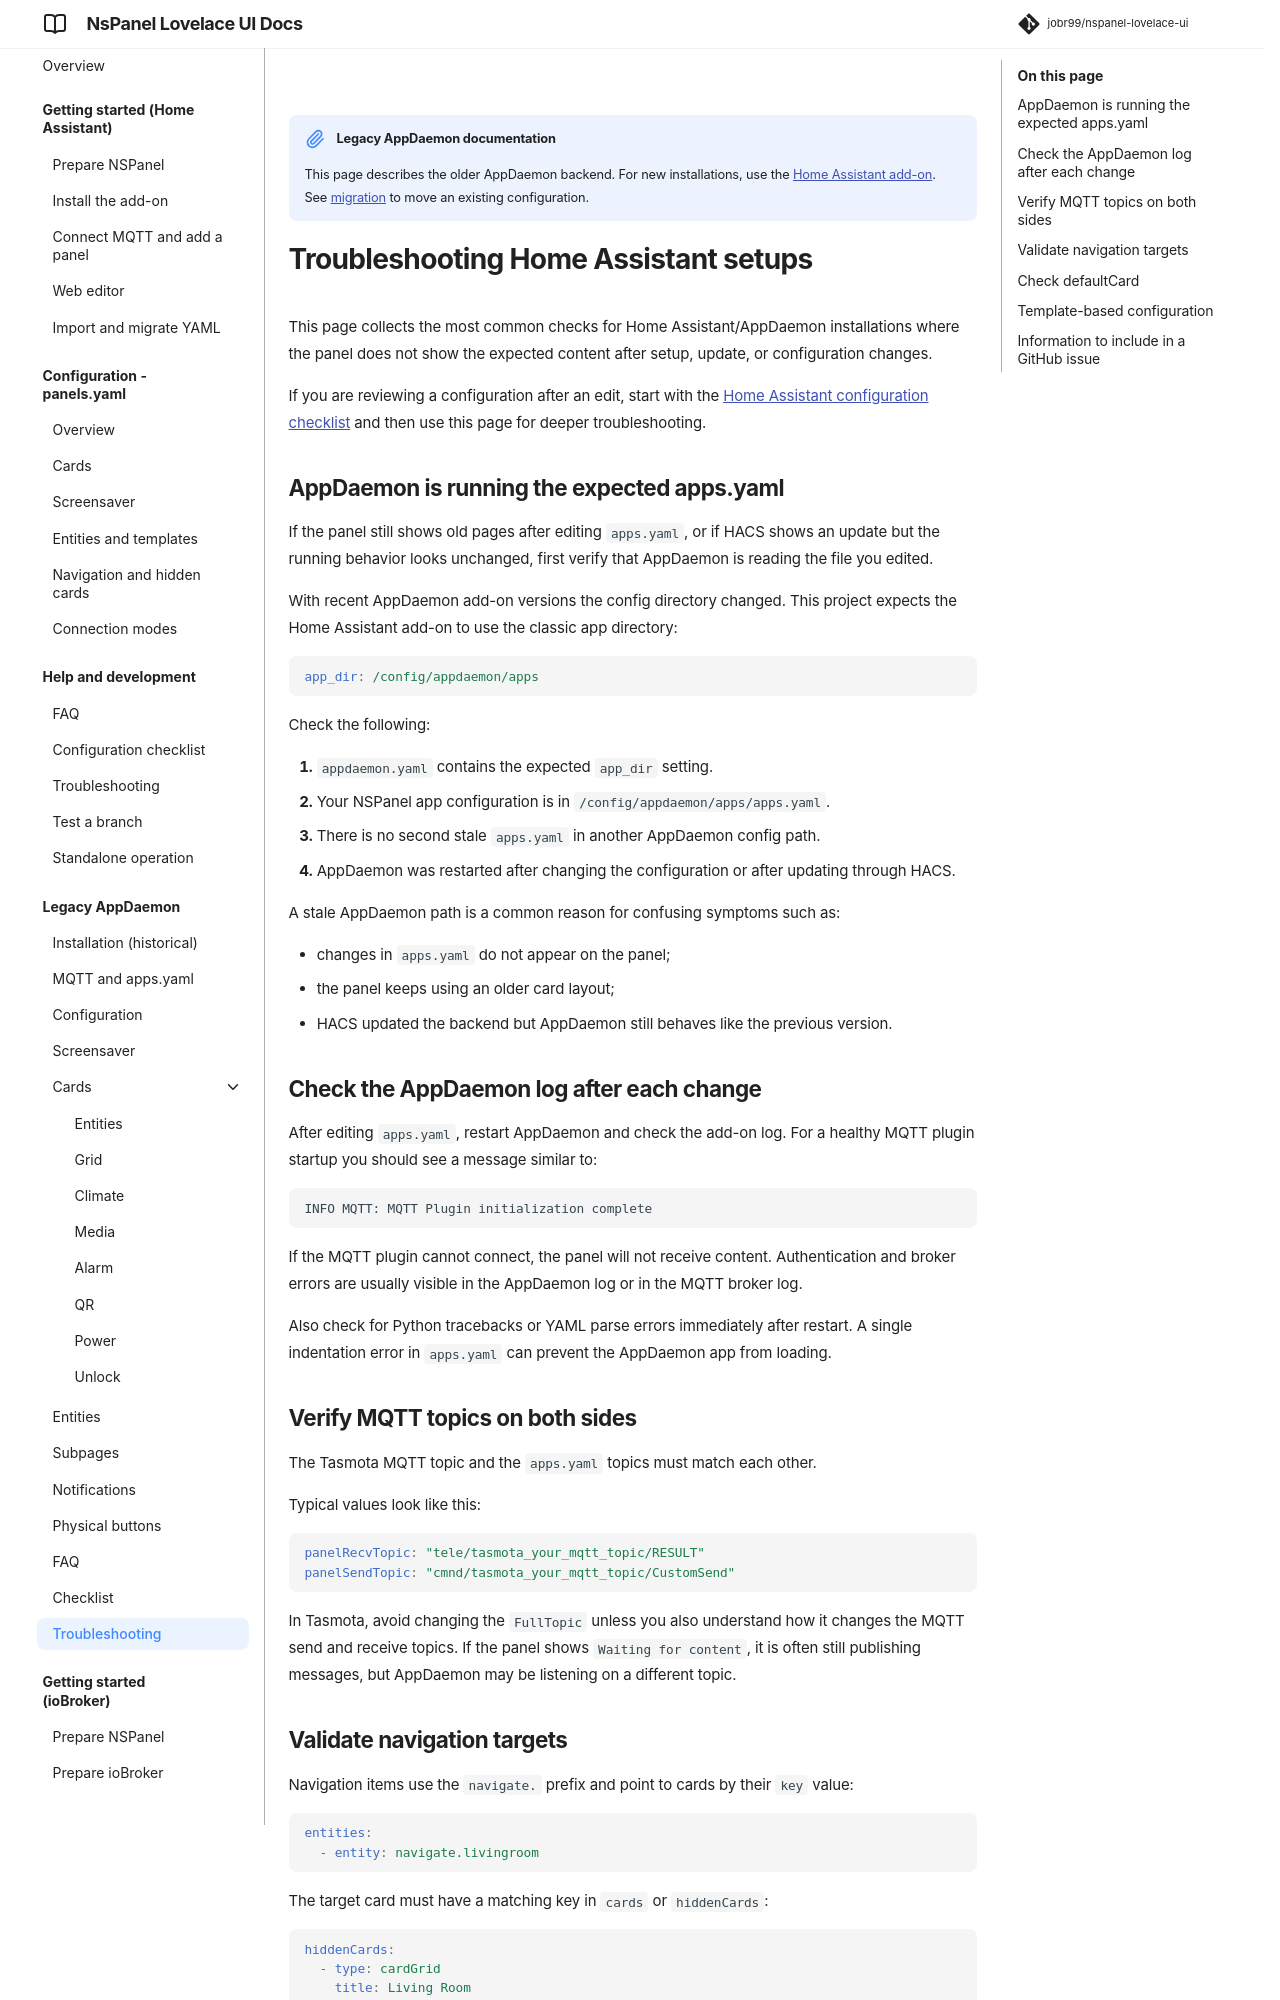

repository: joBr99/nspanel-lovelace-ui · page: legacy-troubleshooting/index.html · generator: mkdocs

!!! note "Legacy AppDaemon documentation"
    This page describes the older AppDaemon backend. For new installations, use the [Home Assistant add-on](prepare_ha.md). See [migration](config-migration-standalone.md) to move an existing configuration.

# Troubleshooting Home Assistant setups

This page collects the most common checks for Home Assistant/AppDaemon installations where the panel does not show the expected content after setup, update, or configuration changes.

If you are reviewing a configuration after an edit, start with the [Home Assistant configuration checklist](legacy-config-validation-checklist.md) and then use this page for deeper troubleshooting.

## AppDaemon is running the expected apps.yaml

If the panel still shows old pages after editing `apps.yaml`, or if HACS shows an update but the running behavior looks unchanged, first verify that AppDaemon is reading the file you edited.

With recent AppDaemon add-on versions the config directory changed. This project expects the Home Assistant add-on to use the classic app directory:

```yaml
app_dir: /config/appdaemon/apps
```

Check the following:

1. `appdaemon.yaml` contains the expected `app_dir` setting.
2. Your NSPanel app configuration is in `/config/appdaemon/apps/apps.yaml`.
3. There is no second stale `apps.yaml` in another AppDaemon config path.
4. AppDaemon was restarted after changing the configuration or after updating through HACS.

A stale AppDaemon path is a common reason for confusing symptoms such as:

- changes in `apps.yaml` do not appear on the panel;
- the panel keeps using an older card layout;
- HACS updated the backend but AppDaemon still behaves like the previous version.

## Check the AppDaemon log after each change

After editing `apps.yaml`, restart AppDaemon and check the add-on log. For a healthy MQTT plugin startup you should see a message similar to:

```text
INFO MQTT: MQTT Plugin initialization complete
```

If the MQTT plugin cannot connect, the panel will not receive content. Authentication and broker errors are usually visible in the AppDaemon log or in the MQTT broker log.

Also check for Python tracebacks or YAML parse errors immediately after restart. A single indentation error in `apps.yaml` can prevent the AppDaemon app from loading.

## Verify MQTT topics on both sides

The Tasmota MQTT topic and the `apps.yaml` topics must match each other.

Typical values look like this:

```yaml
panelRecvTopic: "tele/tasmota_your_mqtt_topic/RESULT"
panelSendTopic: "cmnd/tasmota_your_mqtt_topic/CustomSend"
```

In Tasmota, avoid changing the `FullTopic` unless you also understand how it changes the MQTT send and receive topics. If the panel shows `Waiting for content`, it is often still publishing messages, but AppDaemon may be listening on a different topic.
